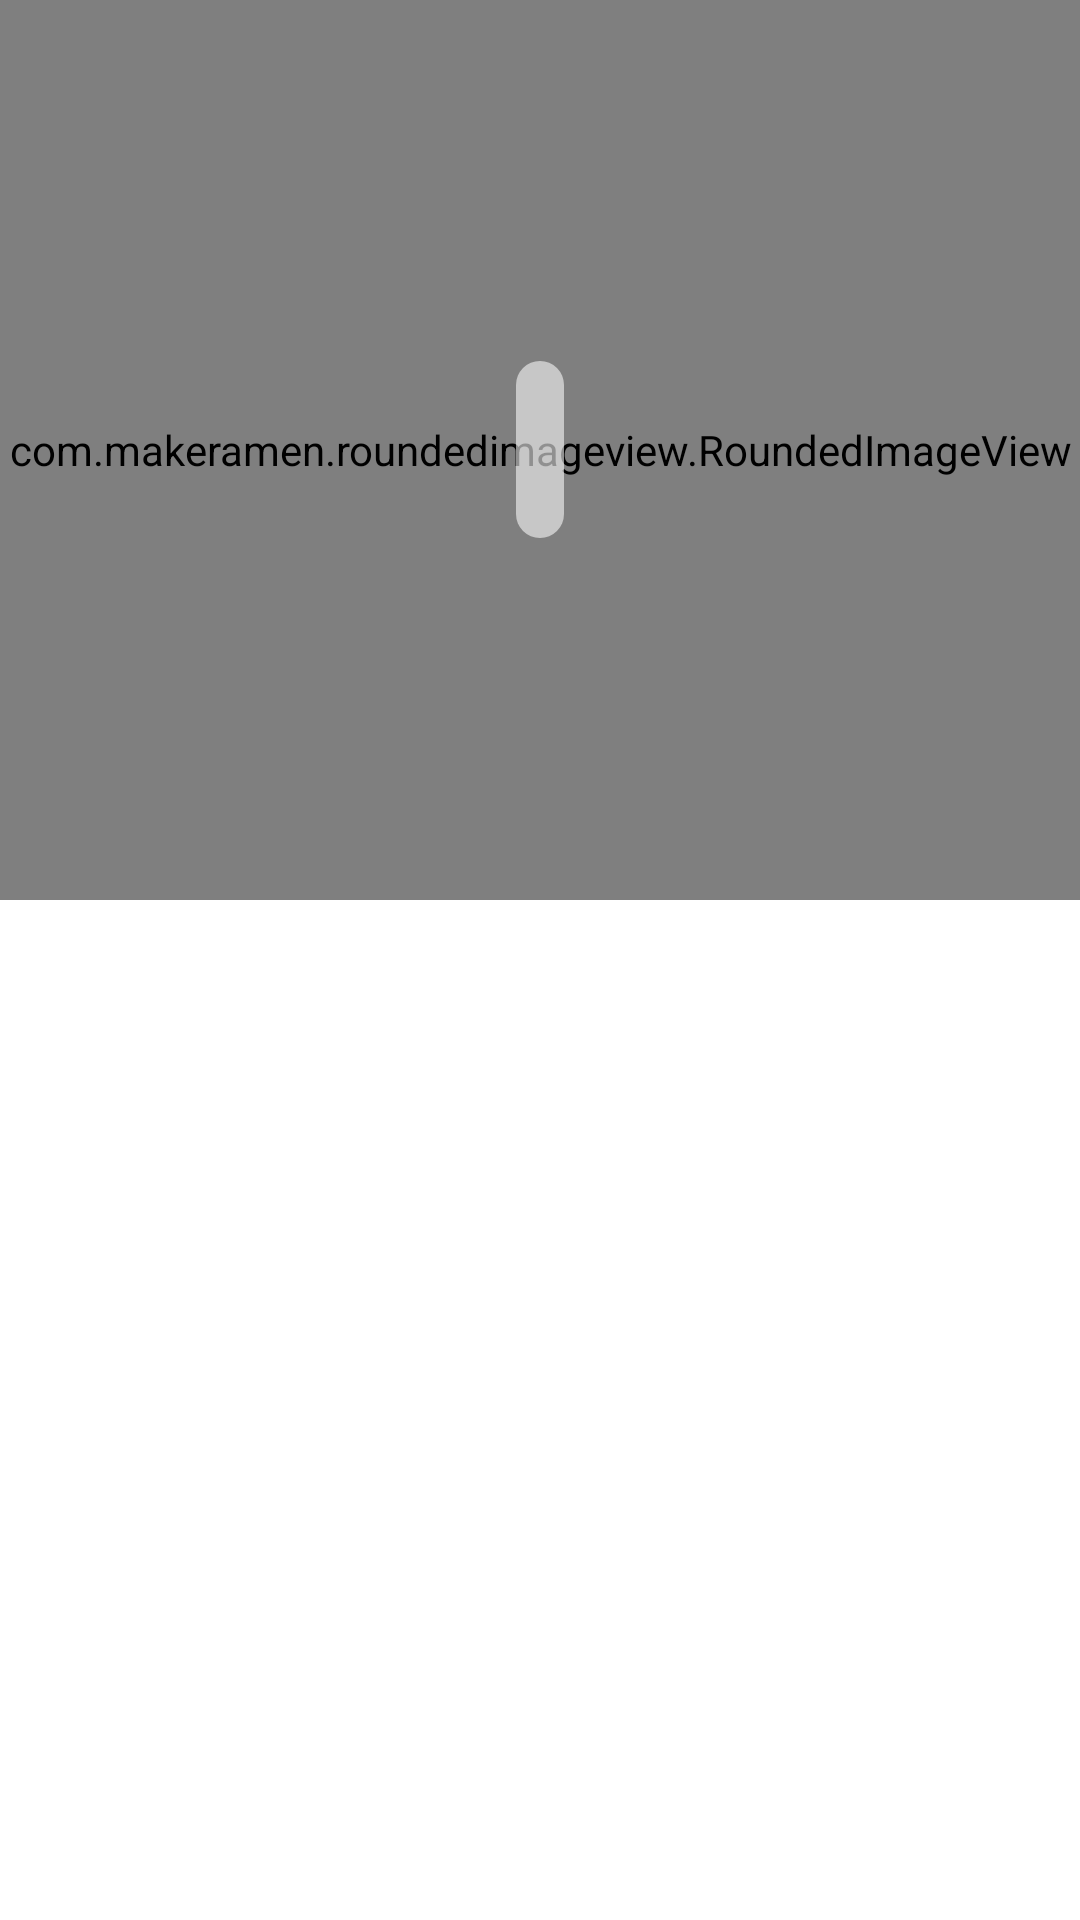

Produce the Android XML layout that renders to this screen, including the resource entries it uses.
<!-- AndroidManifest.xml: application theme AppTheme -->
<!-- res/layout/activity_popular_list.xml -->
<?xml version="1.0" encoding="utf-8"?>
<androidx.coordinatorlayout.widget.CoordinatorLayout
    xmlns:android="http://schemas.android.com/apk/res/android"
    xmlns:app="http://schemas.android.com/apk/res-auto"
    xmlns:tools="http://schemas.android.com/tools"
    android:layout_width="match_parent"
    android:layout_height="match_parent"
    android:fitsSystemWindows="true"
    android:id="@+id/cordinatorData"
    tools:context=".Activity.PopularList">


    <com.google.android.material.appbar.AppBarLayout
        android:layout_width="match_parent"
        android:fitsSystemWindows="true"
        android:id="@+id/appBar"
        android:layout_height="300dp">

        <com.google.android.material.appbar.CollapsingToolbarLayout
            android:layout_width="match_parent"
            android:fitsSystemWindows="true"
            android:id="@+id/collapsing_toolbar"
            app:contentScrim="?attr/colorPrimary"
            app:layout_scrollFlags="scroll|exitUntilCollapsed"
            app:titleEnabled="false"
            android:layout_height="match_parent">

            <com.makeramen.roundedimageview.RoundedImageView
                android:layout_width="match_parent"
                android:layout_height="match_parent"
                tools:ignore="UnusedAttribute"
                android:id="@+id/roundImage"
                app:layout_collapseMode="parallax"
                app:riv_corner_radius_bottom_left="30dp"
                app:riv_corner_radius_bottom_right="30dp"
                app:riv_mutate_background="true"
                android:transitionName="img1"
                android:scaleType="centerCrop"
                />


            <RelativeLayout
                android:id="@+id/headerContent"
                android:layout_width="match_parent"
                android:layout_height="match_parent"
                android:fitsSystemWindows="true"
                app:layout_collapseMode="pin">



                <ImageView
                    android:id="@+id/back10"
                    android:layout_width="24dp"
                    android:layout_height="24dp"
                    android:layout_alignParentStart="true"
                    android:layout_alignParentLeft="true"
                    android:layout_alignParentTop="true"
                    android:layout_gravity="start"
                    android:layout_margin="8dp"
                    android:src="@drawable/ic_arrow_back_black_24dp" />

            <RelativeLayout
                android:id="@+id/ratBar"
                android:layout_width="wrap_content"
                android:layout_height="wrap_content"
                android:layout_centerInParent="true"
                android:background="@drawable/minibackground"
                android:padding="8dp">

                <com.google.android.material.textview.MaterialTextView
                    android:id="@+id/tv009"
                    android:layout_width="wrap_content"
                    android:layout_height="wrap_content"
                    android:layout_centerInParent="true"
                    android:drawablePadding="10dp"
                    android:transitionName="text"
                    android:ellipsize="end"
                    android:fontFamily="@font/cagliostro"
                    android:maxLines="1"
                    android:singleLine="true"
                    android:textColor="#ffffff"
                    android:textSize="32sp"
                    android:textStyle="normal" />
            </RelativeLayout>


            </RelativeLayout>

            <androidx.appcompat.widget.Toolbar
                android:layout_width="match_parent"
                android:layout_height="?attr/actionBarSize"
                android:id="@+id/toolBar"
                android:contentInsetStart="0dp"
                android:contentInsetLeft="0dp"
                android:elevation="5dp"
                android:minHeight="?attr/actionBarSize"
                app:contentInsetLeft="0dp"
                app:contentInsetStart="0dp"
                app:layout_collapseMode="pin">

                <RelativeLayout
                    android:id="@+id/title_appbar"
                    android:layout_width="wrap_content"
                    android:layout_height="wrap_content"
                    android:fitsSystemWindows="true"
                    app:layout_collapseMode="pin">


                    <ImageView
                        android:id="@+id/back9"
                        android:layout_width="24dp"
                        android:layout_height="24dp"
                        android:layout_gravity="start"
                        android:layout_marginTop="20dp"/>


                    <com.google.android.material.textview.MaterialTextView
                        android:id="@+id/tv"
                        android:layout_width="wrap_content"
                        android:layout_height="44dp"
                        android:layout_marginStart="20dp"
                        android:layout_marginTop="10dp"
                        android:fontFamily="@font/cagliostro"
                        android:layout_toEndOf="@+id/back9"
                        android:textSize="30sp"
                        android:textStyle="normal" />
                </RelativeLayout>
            </androidx.appcompat.widget.Toolbar>


        </com.google.android.material.appbar.CollapsingToolbarLayout>

    </com.google.android.material.appbar.AppBarLayout>


    <androidx.recyclerview.widget.RecyclerView
        android:layout_width="match_parent"
        android:layout_height="wrap_content"
        android:id="@+id/recyclerView991"
        android:scrollbars="vertical"
        android:layout_marginTop="-50dp"
        app:layout_behavior="@string/appbar_scrolling_view_behavior"/>






</androidx.coordinatorlayout.widget.CoordinatorLayout>
<!-- resources referenced by this layout -->
<resources>
  <!-- drawable minibackground (drawable) -->
  <?xml version="1.0" encoding="utf-8"?>
  <shape xmlns:android="http://schemas.android.com/apk/res/android"
      android:shape="rectangle">
      <corners android:radius="180dp"/>
      <solid android:color="#90FFFFFF"/>
  
  </shape>
  <style name="AppTheme" parent="Theme.MaterialComponents.Light.NoActionBar">
          
          <item name="colorPrimary">@color/colorPrimary</item>
          <item name="colorPrimaryDark">@color/colorPrimaryDark</item>
          <item name="colorAccent">@color/colorAccent</item>
          <item name="android:windowContentTransitions">true</item>
          <item name="android:windowDisablePreview">true</item>
  
      </style>
  <color name="colorPrimary">#008577</color>
  <color name="colorPrimaryDark">#00574B</color>
  <color name="colorAccent">#D81B60</color>
</resources>
